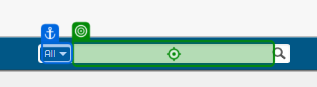
Workflow: Main

Step 1: type [UiPathObjectExtensions.AsText(partNumber)] into 'All'

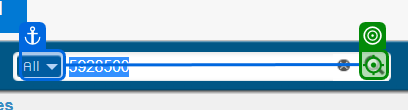
Step 2: click on 'All'

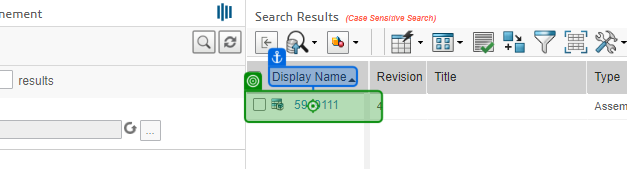
Step 3: click on 'Display NameA'

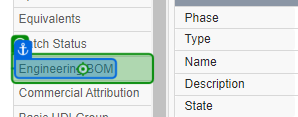
Step 4: click on 'Engineering BOM'

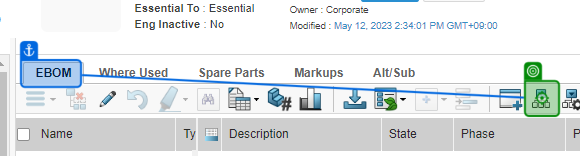
Step 5: click

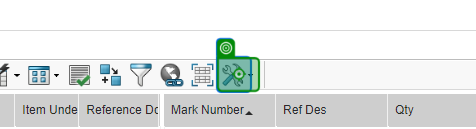
Step 6: click

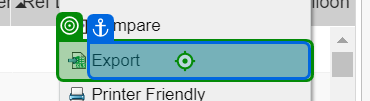
Step 7: click on 'Export'

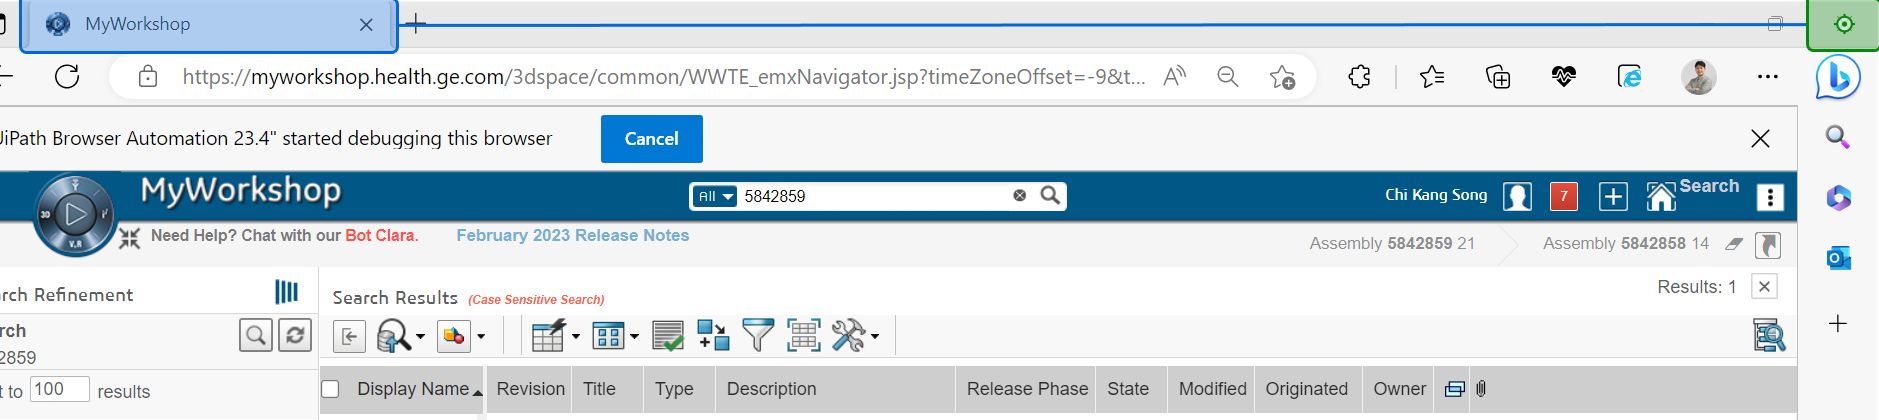
Step 8: click on 'push button Close'